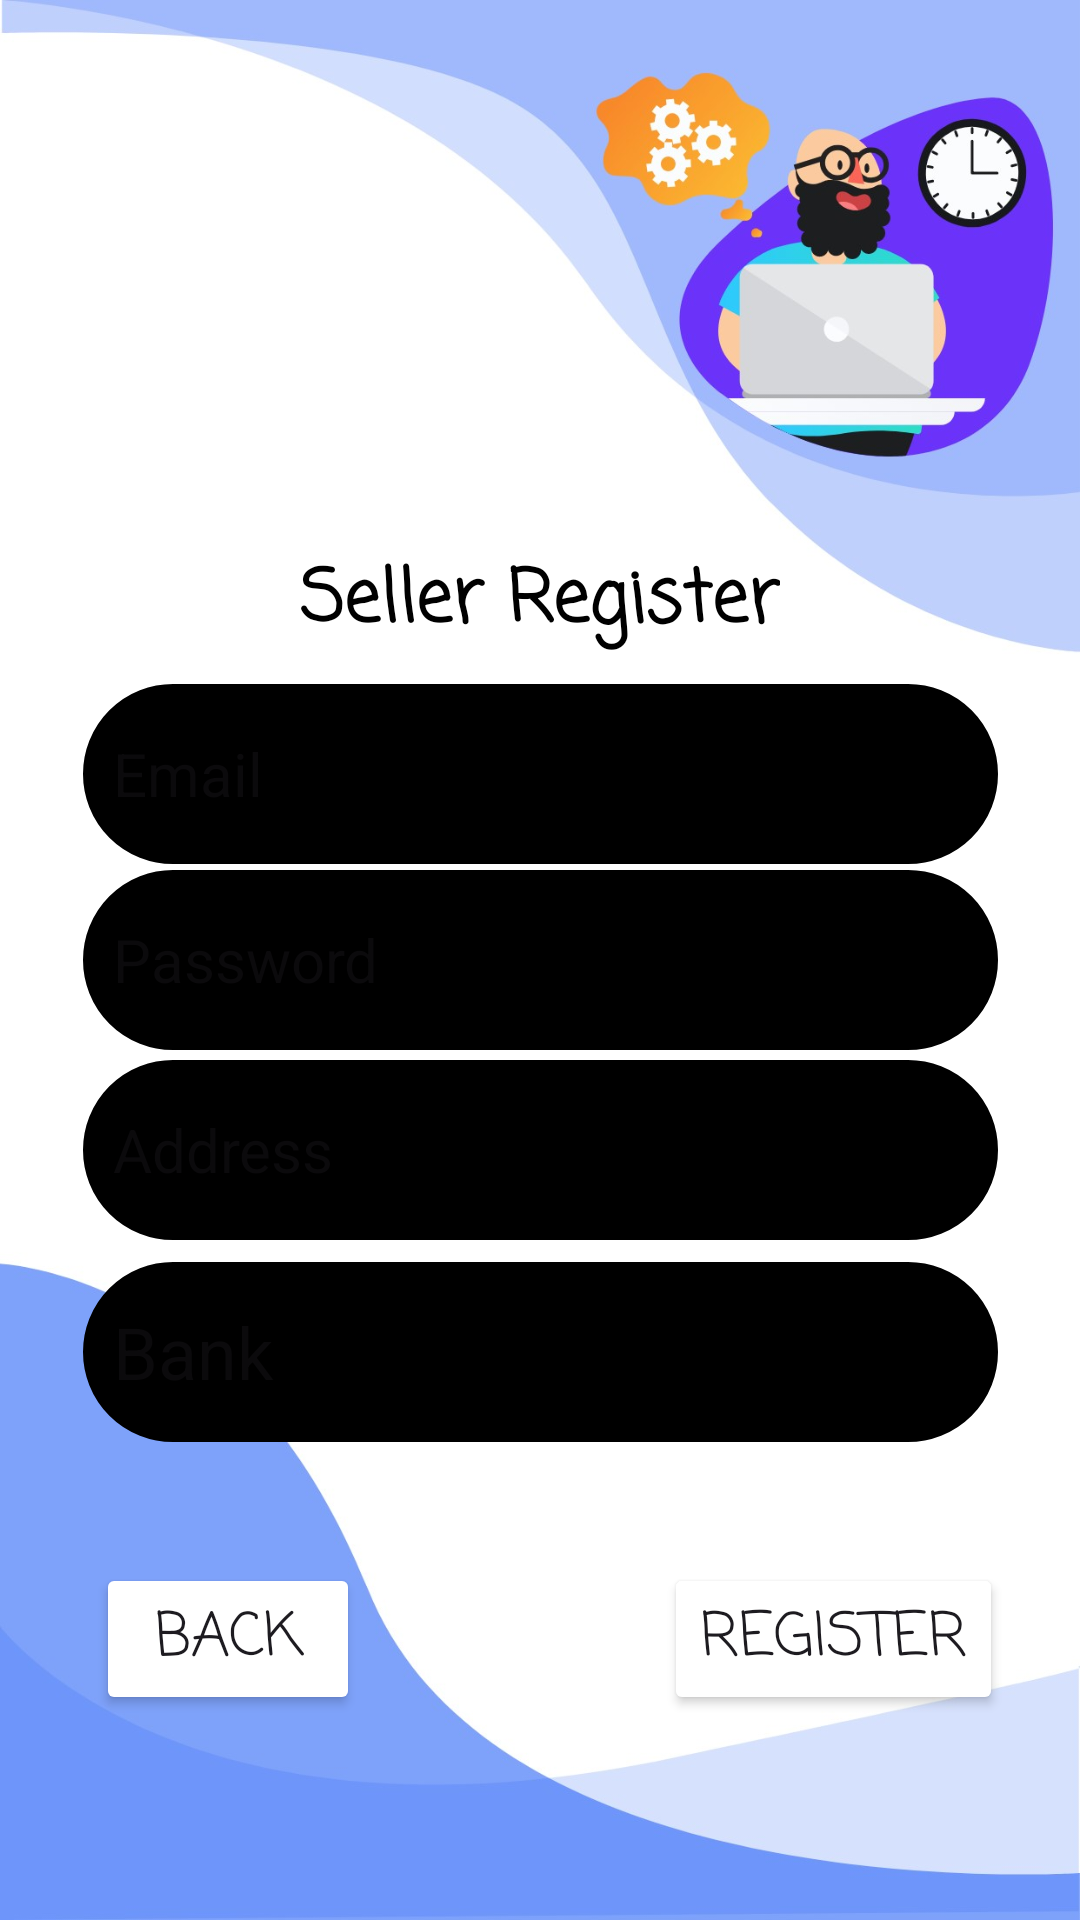

The Android layout XML behind this screen, and the referenced resources:
<!-- AndroidManifest.xml: application theme Theme.Buy_bye_bye_app -->
<!-- res/layout/activity_s1.xml -->
<?xml version="1.0" encoding="utf-8"?>
<androidx.constraintlayout.widget.ConstraintLayout xmlns:android="http://schemas.android.com/apk/res/android"
    xmlns:app="http://schemas.android.com/apk/res-auto"
    xmlns:tools="http://schemas.android.com/tools"
    android:layout_width="match_parent"
    android:layout_height="match_parent"
    android:background="@drawable/ad"
    tools:context=".S1">



    <Button
        android:id="@+id/button_back_c4"
        android:layout_width="wrap_content"
        android:layout_height="wrap_content"
        android:backgroundTint="@color/Peach"
        android:fontFamily="casual"
        android:onClick="sign_up_seller"
        android:text="register"
        android:textSize="20sp"
        app:cornerRadius="@dimen/cardview_default_radius"
        app:layout_constraintBottom_toBottomOf="parent"
        app:layout_constraintEnd_toEndOf="parent"
        app:layout_constraintHorizontal_bias="0.896"
        app:layout_constraintStart_toStartOf="parent"
        app:layout_constraintTop_toTopOf="parent"
        app:layout_constraintVertical_bias="0.884" />

    <Button
        android:id="@+id/button_back_c1"
        android:layout_width="wrap_content"
        android:layout_height="wrap_content"
        android:backgroundTint="@color/Peach"
        android:fontFamily="casual"
        android:onClick="back_s1_main"
        android:text="back"
        android:textSize="20sp"
        app:cornerRadius="@dimen/cardview_default_radius"
        app:layout_constraintBottom_toBottomOf="parent"
        app:layout_constraintEnd_toEndOf="parent"
        app:layout_constraintHorizontal_bias="0.118"
        app:layout_constraintStart_toStartOf="parent"
        app:layout_constraintTop_toTopOf="parent"
        app:layout_constraintVertical_bias="0.884" />


    <EditText
        android:id="@+id/InputUsername"
        android:layout_width="305dp"
        android:layout_height="60dp"
        android:background="@drawable/rounded_corner"
        android:ems="10"
        android:hint="Email"
        android:inputType="text"
        android:textColor="@color/black"
        android:textSize="20sp"
        app:layout_constraintBottom_toBottomOf="parent"
        app:layout_constraintEnd_toEndOf="parent"
        app:layout_constraintStart_toStartOf="parent"
        app:layout_constraintTop_toTopOf="parent"
        app:layout_constraintVertical_bias="0.393" />

    <EditText
        android:id="@+id/InputBank"
        android:layout_width="305dp"
        android:layout_height="60dp"
        android:background="@drawable/rounded_corner"
        android:ems="10"
        android:hint="Bank"
        android:inputType="text"
        android:textColor="@color/black"
        android:textSize="24sp"
        app:layout_constraintBottom_toBottomOf="parent"
        app:layout_constraintEnd_toEndOf="parent"
        app:layout_constraintStart_toStartOf="parent"
        app:layout_constraintTop_toTopOf="parent"
        app:layout_constraintVertical_bias="0.725" />

    <EditText
        android:id="@+id/InputAddress"
        android:layout_width="305dp"
        android:layout_height="60dp"
        android:background="@drawable/rounded_corner"
        android:ems="10"
        android:hint="Address"
        android:textColor="@color/black"
        android:inputType="text"
        android:textSize="20sp"
        app:layout_constraintBottom_toBottomOf="parent"
        app:layout_constraintEnd_toEndOf="parent"
        app:layout_constraintStart_toStartOf="parent"
        app:layout_constraintTop_toTopOf="parent"
        app:layout_constraintVertical_bias="0.609" />

    <EditText
        android:id="@+id/InputPassword"
        android:layout_width="305dp"
        android:layout_height="60dp"
        android:background="@drawable/rounded_corner"
        android:ems="10"
        android:hint="Password"
        android:inputType="text"
        android:textColor="@color/black"
        android:textSize="20sp"
        app:layout_constraintBottom_toBottomOf="parent"
        app:layout_constraintEnd_toEndOf="parent"
        app:layout_constraintStart_toStartOf="parent"
        app:layout_constraintTop_toTopOf="parent" />

    <TextView
        android:id="@+id/headerC1"
        android:layout_width="wrap_content"
        android:layout_height="wrap_content"
        android:fontFamily="casual"
        android:text="Seller Register"
        android:textColor="@color/black"
        android:textSize="24sp"
        android:textStyle="bold"
        app:layout_constraintBottom_toBottomOf="parent"
        app:layout_constraintEnd_toEndOf="parent"
        app:layout_constraintStart_toStartOf="parent"
        app:layout_constraintTop_toTopOf="parent"
        app:layout_constraintVertical_bias="0.302" />



</androidx.constraintlayout.widget.ConstraintLayout>
<!-- resources referenced by this layout -->
<resources>
  <color name="black">#FF000000</color>
  <!-- drawable ad: jpg bitmap (drawable, 94112 bytes) -->
  <!-- drawable rounded_corner (drawable) -->
  <?xml version="1.0" encoding="utf-8"?>
  <shape xmlns:android="http://schemas.android.com/apk/res/android" >
      <stroke
          android:width="50dp"
          android:color="@color/clearWhite" />
  
      
  
      <padding
          android:left="10dp"
          android:right="10dp"
          android:bottom="10dp"
          android:top="10dp" />
  
      <corners android:radius="5dp" />
  </shape>
  <style name="Theme.Buy_bye_bye_app" parent="Base.Theme.Buy_bye_bye_app" />
  <style name="Base.Theme.Buy_bye_bye_app" parent="Theme.Material3.DayNight.NoActionBar">
          
          
      </style>
</resources>
